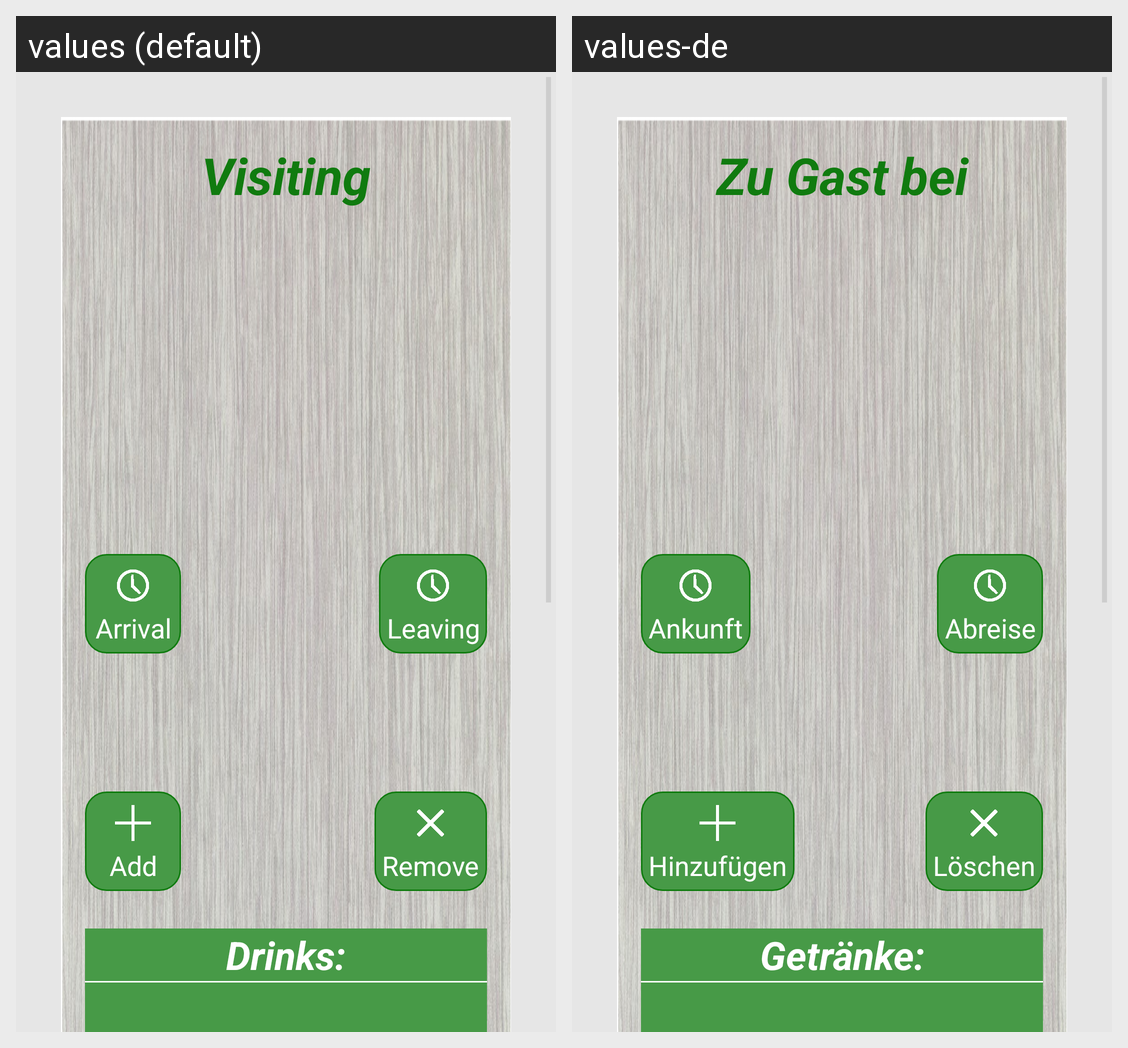

The Android screen above is rendered under two locales of the same app. Produce the string resources it draws, with the default and per-locale values.
Android screen res/layout/activity_person_detail.xml rendered under 2 locales, left to right: values (default), values-de. Device: Nexus 5 (rendered at 1080×1920; each locale shown at half size, 540×960, under a caption strip naming it); theme AppTheme.
Strings drawn on this screen, with the default value and each locale's value (text and hints the layout hard-codes, and strings that could not be matched under every locale, appear in the picture but are not listed):

sDeatilHeader
  values: Visiting
  values-de: Zu Gast bei

sDrinks
  values: Drinks:
  values-de: Getränke:

sRemoveContent
  values: Remove
  values-de: Löschen

sAddContent
  values: Add
  values-de: Hinzufügen

sLeaving
  values: Leaving
  values-de: Abreise

sArrival
  values: Arrival
  values-de: Ankunft
